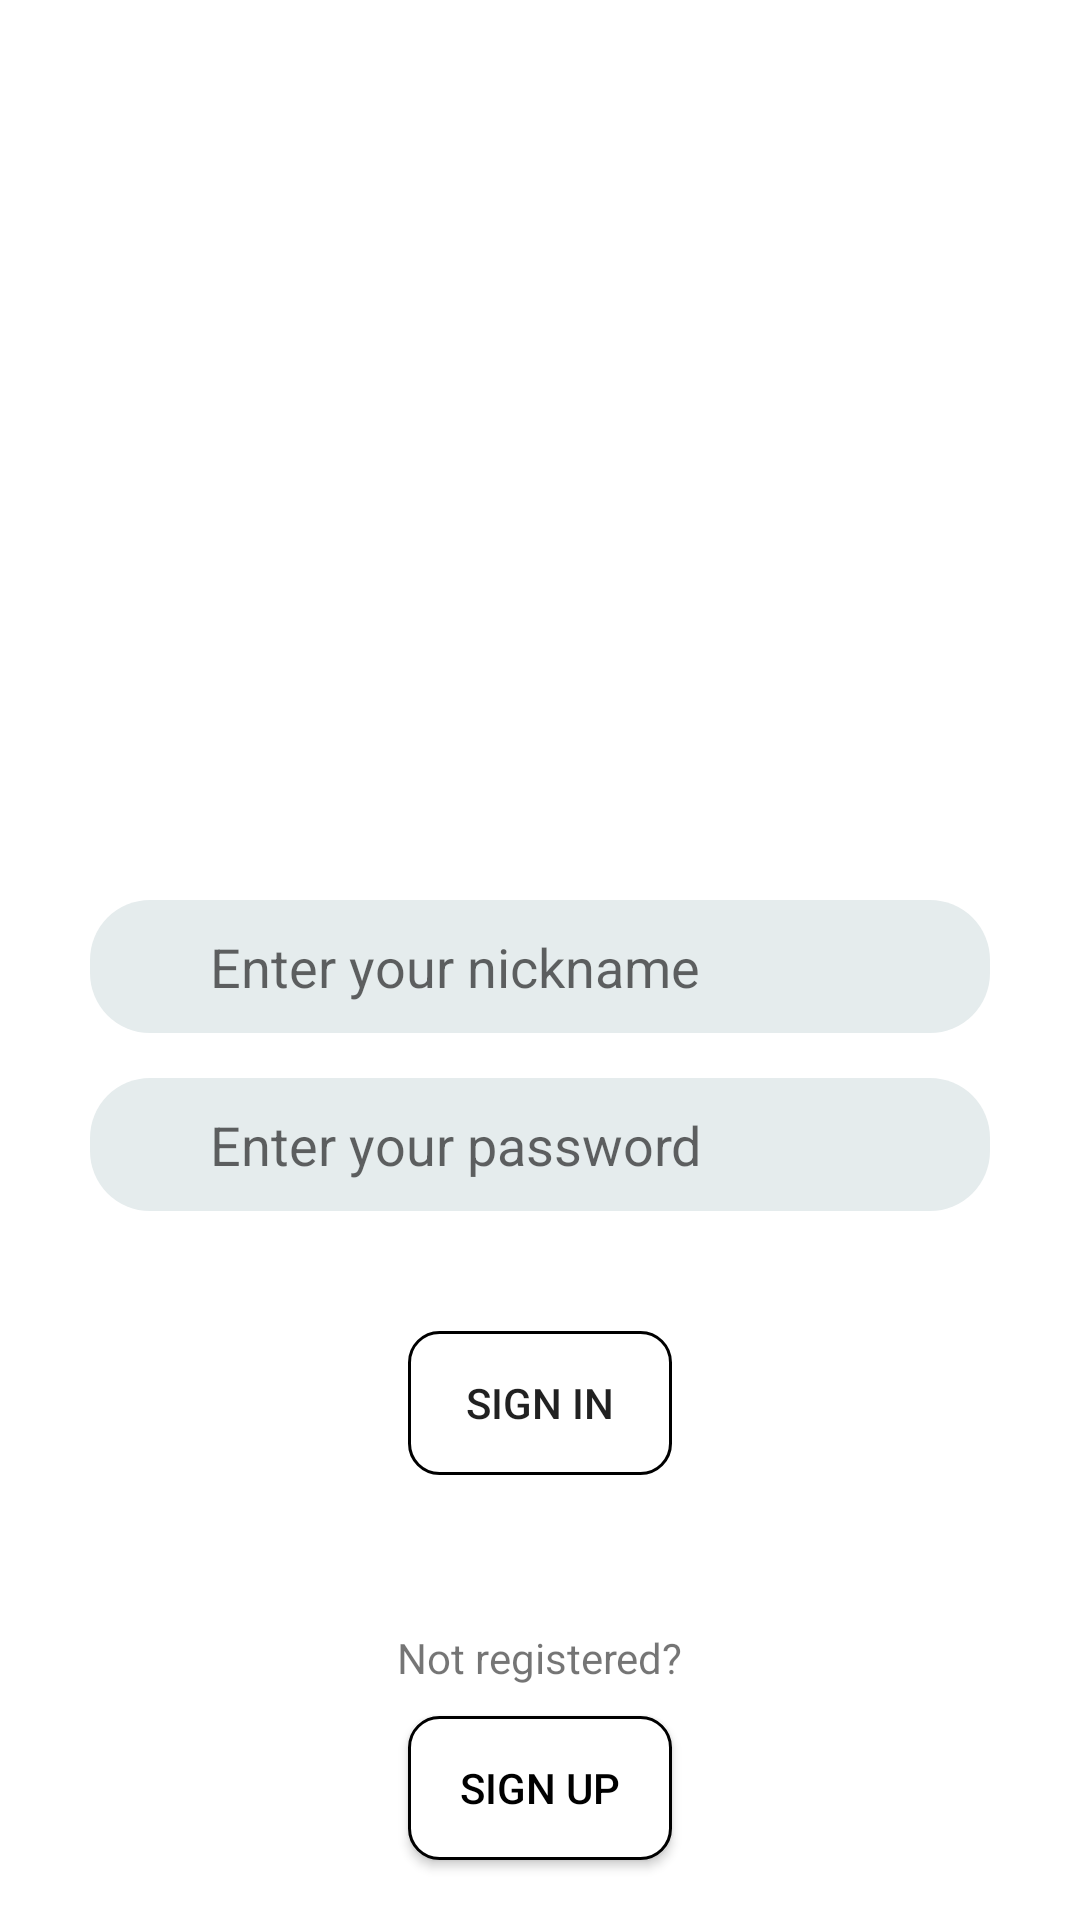

This screen was rendered from an Android layout file. Write that file and the resources it references.
<!-- AndroidManifest.xml: application theme Theme.MessangerApp -->
<!-- res/layout/activity_main.xml -->
<?xml version="1.0" encoding="utf-8"?>
<androidx.constraintlayout.widget.ConstraintLayout xmlns:android="http://schemas.android.com/apk/res/android"
    xmlns:app="http://schemas.android.com/apk/res-auto"
    xmlns:tools="http://schemas.android.com/tools"
    android:layout_width="match_parent"
    android:layout_height="match_parent"
    tools:context="ge.akakhishvili.messangerapp.MainActivity">

    <ImageView
        android:id="@+id/profile_image"
        android:layout_width="@dimen/profile_picture_width"
        android:layout_height="@dimen/profile_picture_height"
        android:layout_marginTop="@dimen/margin_top"
        android:contentDescription="@string/profile_picture_desc"
        android:src="@drawable/avatar_image_placeholder"
        app:layout_constraintEnd_toEndOf="parent"
        app:layout_constraintStart_toStartOf="parent"
        app:layout_constraintTop_toTopOf="parent" />

    <EditText
        android:id="@+id/nickname_edit_text"
        android:layout_width="@dimen/edit_text_width"
        android:layout_height="wrap_content"
        android:layout_marginTop="@dimen/space_between_image_text"
        android:autofillHints="True"
        android:background="@drawable/login_page_edit_text_background"
        android:hint="@string/enter_your_nickname"
        android:inputType="text"
        android:textColor="@color/black"
        app:layout_constraintEnd_toEndOf="parent"
        app:layout_constraintStart_toStartOf="parent"
        app:layout_constraintTop_toBottomOf="@+id/profile_image" />

    <EditText
        android:id="@+id/password_edit_text"
        android:layout_width="@dimen/edit_text_width"
        android:layout_height="wrap_content"
        android:background="@drawable/login_page_edit_text_background"
        android:autofillHints="True"
        android:hint="@string/enter_your_password"
        android:inputType="textPassword"
        android:layout_marginTop="@dimen/space_between_edit_texts"
        app:layout_constraintEnd_toEndOf="parent"
        app:layout_constraintStart_toStartOf="parent"
        app:layout_constraintTop_toBottomOf="@+id/nickname_edit_text" />

    <Button
        android:id="@+id/sign_in_button"
        android:layout_width="wrap_content"
        android:layout_height="wrap_content"
        android:text="@string/sign_in_button_text"
        android:background="@drawable/login_button_background"
        android:layout_marginTop="@dimen/sign_in_margin_top"
        app:layout_constraintEnd_toEndOf="parent"
        app:layout_constraintStart_toStartOf="parent"
        app:layout_constraintTop_toBottomOf="@+id/password_edit_text" />

    <TextView
        android:id="@+id/textView2"
        android:layout_width="wrap_content"
        android:layout_height="wrap_content"
        android:text="@string/not_registered_text"
        android:layout_marginBottom="@dimen/not_registered_margin_bottom"
        app:layout_constraintBottom_toTopOf="@+id/sign_up_button"
        app:layout_constraintEnd_toEndOf="parent"
        app:layout_constraintStart_toStartOf="parent" />

    <Button
        android:id="@+id/sign_up_button"
        android:layout_width="wrap_content"
        android:layout_height="wrap_content"
        android:text="@string/sign_up_button_text"
        android:background="@drawable/white_button_background"
        android:textColor="@color/black"
        android:layout_marginBottom="@dimen/sign_up_margin_bottom"
        app:backgroundTint="@null"
        app:layout_constraintBottom_toBottomOf="parent"
        app:layout_constraintEnd_toEndOf="parent"
        app:layout_constraintStart_toStartOf="parent" />

</androidx.constraintlayout.widget.ConstraintLayout>
<!-- resources referenced by this layout -->
<resources>
  <color name="black">#FF000000</color>
  <dimen name="edit_text_width">300dp</dimen>
  <dimen name="margin_top">50dp</dimen>
  <dimen name="not_registered_margin_bottom">10dp</dimen>
  <dimen name="profile_picture_height">200dp</dimen>
  <dimen name="profile_picture_width">200dp</dimen>
  <dimen name="sign_in_margin_top">40dp</dimen>
  <dimen name="sign_up_margin_bottom">20dp</dimen>
  <dimen name="space_between_edit_texts">15dp</dimen>
  <dimen name="space_between_image_text">50dp</dimen>
  <!-- drawable login_button_background (drawable) -->
  <?xml version="1.0" encoding="utf-8"?>
  <shape xmlns:android="http://schemas.android.com/apk/res/android">
      <stroke
          android:width="1dp"
          android:color="@color/black"/>
  
      <size android:height="5dp" />
  
      <corners android:radius="10dp" />
  </shape>
  <!-- drawable login_page_edit_text_background (drawable) -->
  <?xml version="1.0" encoding="utf-8"?>
  <shape xmlns:android="http://schemas.android.com/apk/res/android">
      <solid android:color="@color/edit_text_color" />
  
      <padding
          android:top="10dp"
          android:right="40dp"
          android:bottom="10dp"
          android:left="40dp"/>
  
      <corners android:radius="20dp" />
  </shape>
  <!-- drawable white_button_background (drawable) -->
  <?xml version="1.0" encoding="utf-8"?>
  <shape xmlns:android="http://schemas.android.com/apk/res/android">
      <stroke
          android:width="1dp"
          android:color="@color/black"/>
  
      <solid android:color="@color/white"/>
  
      <size android:height="5dp" />
  
      <corners android:radius="10dp" />
  </shape>
  <string name="enter_your_nickname">Enter your nickname</string>
  <string name="enter_your_password">Enter your password</string>
  <string name="not_registered_text">Not registered?</string>
  <string name="profile_picture_desc">Profile Picture</string>
  <string name="sign_in_button_text">Sign in</string>
  <string name="sign_up_button_text">Sign up</string>
  <style name="Theme.MessangerApp" parent="Theme.MaterialComponents.DayNight.DarkActionBar">
          
          <item name="colorPrimary">@color/purple_500</item>
          <item name="colorPrimaryVariant">@color/purple_700</item>
          <item name="colorOnPrimary">@color/white</item>
          
          <item name="colorSecondary">@color/teal_200</item>
          <item name="colorSecondaryVariant">@color/teal_700</item>
          <item name="colorOnSecondary">@color/black</item>
          
          <item name="android:statusBarColor" tools:targetApi="l">?attr/colorPrimaryVariant</item>
          
      </style>
  <color name="edit_text_color">#E5ECED</color>
  <color name="white">#FFFFFFFF</color>
  <color name="purple_500">#FF6200EE</color>
  <color name="purple_700">#FF3700B3</color>
  <color name="teal_200">#FF03DAC5</color>
  <color name="teal_700">#FF018786</color>
</resources>
